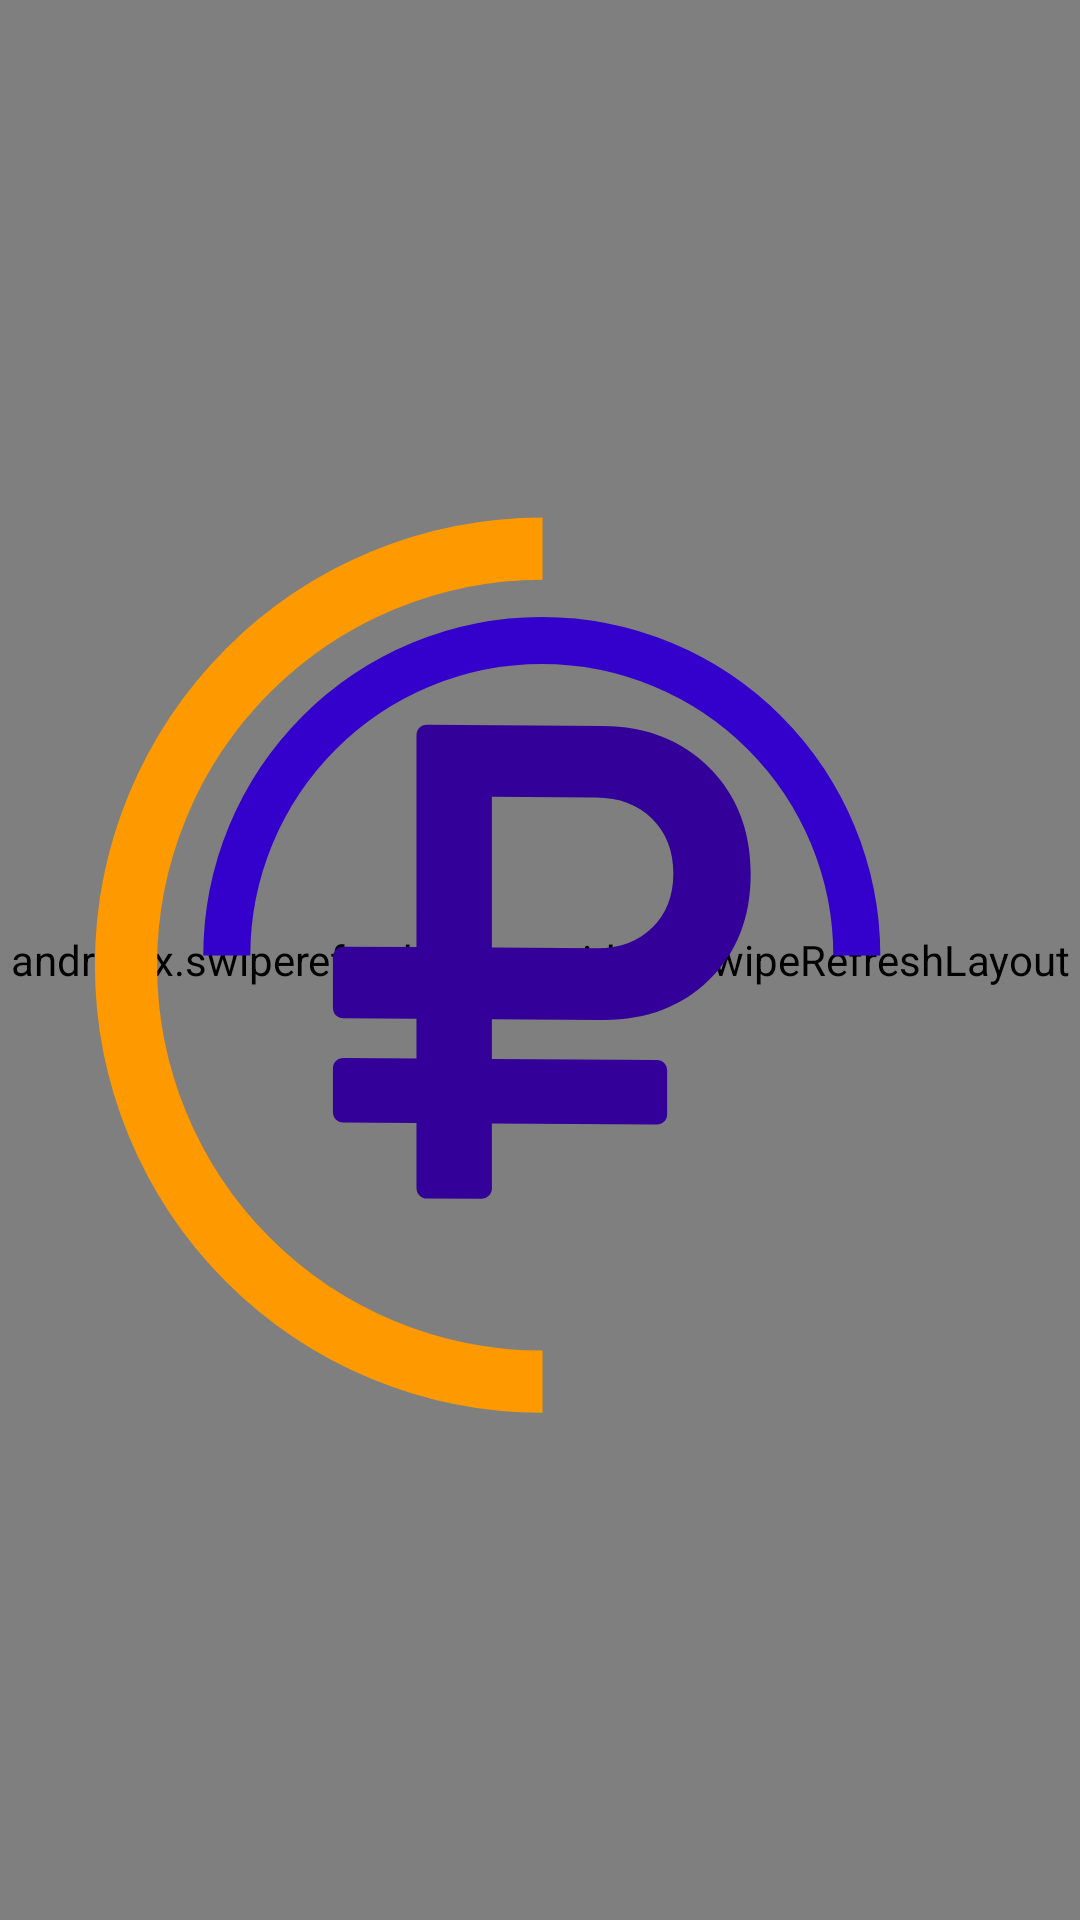

This screen was rendered from an Android layout file. Write that file and the resources it references.
<!-- AndroidManifest.xml: application theme Theme.MaterialComponents.Light.NoActionBar -->
<!-- res/layout/recycler_view.xml -->
<?xml version="1.0" encoding="utf-8"?>
<androidx.constraintlayout.widget.ConstraintLayout xmlns:android="http://schemas.android.com/apk/res/android"
	xmlns:app="http://schemas.android.com/apk/res-auto"
	android:layout_width="match_parent"
	android:layout_height="match_parent">

	<androidx.swiperefreshlayout.widget.SwipeRefreshLayout
		android:id="@+id/swipe_refresh"
		android:layout_width="match_parent"
		android:layout_height="match_parent">
		<androidx.recyclerview.widget.RecyclerView
			android:id="@+id/about_company_rv"
			android:layout_width="match_parent"
			android:layout_height="match_parent"
			android:clipToPadding="false"
			android:orientation="vertical"
			app:layoutManager="androidx.recyclerview.widget.LinearLayoutManager">
		</androidx.recyclerview.widget.RecyclerView>
	</androidx.swiperefreshlayout.widget.SwipeRefreshLayout>
	<LinearLayout
		android:id="@id/loader_layout"
		android:layout_width="match_parent"
		android:layout_height="match_parent"
		android:orientation="vertical">
		<ImageView
			android:id="@+id/loader"
			android:layout_width="match_parent"
			android:layout_height="match_parent"
			android:clickable="true"
			android:focusable="true"
			app:srcCompat="@drawable/ic_vector_anim_loader"/>
		<ImageView
			android:id="@+id/error"
			android:layout_width="wrap_content"
			android:layout_height="wrap_content"
			android:src="@drawable/ic_error"/>
	</LinearLayout>
</androidx.constraintlayout.widget.ConstraintLayout>
<!-- resources referenced by this layout -->
<resources>
  <!-- drawable ic_error (drawable) -->
  <vector android:height="500dp" android:viewportHeight="1000"
      android:viewportWidth="1000" android:width="500dp" xmlns:android="http://schemas.android.com/apk/res/android">
      <path android:fillColor="#FF000000" android:pathData="M939.4,906.7H60.6c-31.7,0 -50.6,-25.9 -50.6,-50.9V144.2c0,-31.9 25.8,-50.9 50.6,-50.9h878.7c31.7,0 50.6,25.9 50.6,50.9v711.7C990,887.7 964.3,906.7 939.4,906.7zM84.3,832h831.4V168H84.3V832z"/>
      <path android:fillColor="#FF000000" android:pathData="M327.8,405.9c-7.9,0 -15.8,-3 -21.9,-9.1l-80.5,-81c-12.1,-12.2 -12.1,-31.9 0,-44c12.1,-12.2 31.7,-12.2 43.8,0l80.5,81c12.1,12.2 12.1,31.9 0,44C343.6,402.9 335.7,405.9 327.8,405.9z"/>
      <path android:fillColor="#FF000000" android:pathData="M247.3,405.9c-7.9,0 -15.8,-3 -21.9,-9.1c-12.1,-12.2 -12.1,-31.9 0,-44l80.5,-81c12.1,-12.2 31.7,-12.2 43.8,0c12.1,12.2 12.1,31.9 0,44l-80.5,81C263.1,402.9 255.2,405.9 247.3,405.9z"/>
      <path android:fillColor="#FF000000" android:pathData="M752.7,406c-7.9,0 -15.8,-3 -21.9,-9.1l-80.5,-81c-12.1,-12.2 -12.1,-31.9 0,-44c12.1,-12.2 31.7,-12.2 43.8,0l80.5,81c12.1,12.2 12.1,31.9 0,44C768.6,402.9 760.6,406 752.7,406z"/>
      <path android:fillColor="#FF000000" android:pathData="M672.2,405.9c-7.9,0 -15.8,-3 -21.9,-9.1c-12.1,-12.2 -12.1,-31.9 0,-44l80.5,-81c12.1,-12.2 31.7,-12.2 43.8,0c12.1,12.2 12.1,31.9 0,44l-80.5,81C688.1,402.9 680.1,405.9 672.2,405.9z"/>
      <path android:fillColor="#FF000000" android:pathData="M772.4,711.1H227.6c-17.1,0 -31,-13.9 -31,-31.1c0,-17.2 13.9,-31.1 31,-31.1h544.8c17.1,0 31,13.9 31,31.1C803.3,697.2 789.5,711.1 772.4,711.1z"/>
      <path android:fillColor="#FF000000" android:pathData="M542.1,711.1v58.7c0,0 0,42.2 61.9,42.2h66.6c0,0 61.9,0 61.9,-42.2v-58.7H542.1z"/>
  </vector>
  <!-- drawable ic_vector_anim_loader: vector/xml drawable (drawable, 5292 chars, omitted) -->
</resources>
